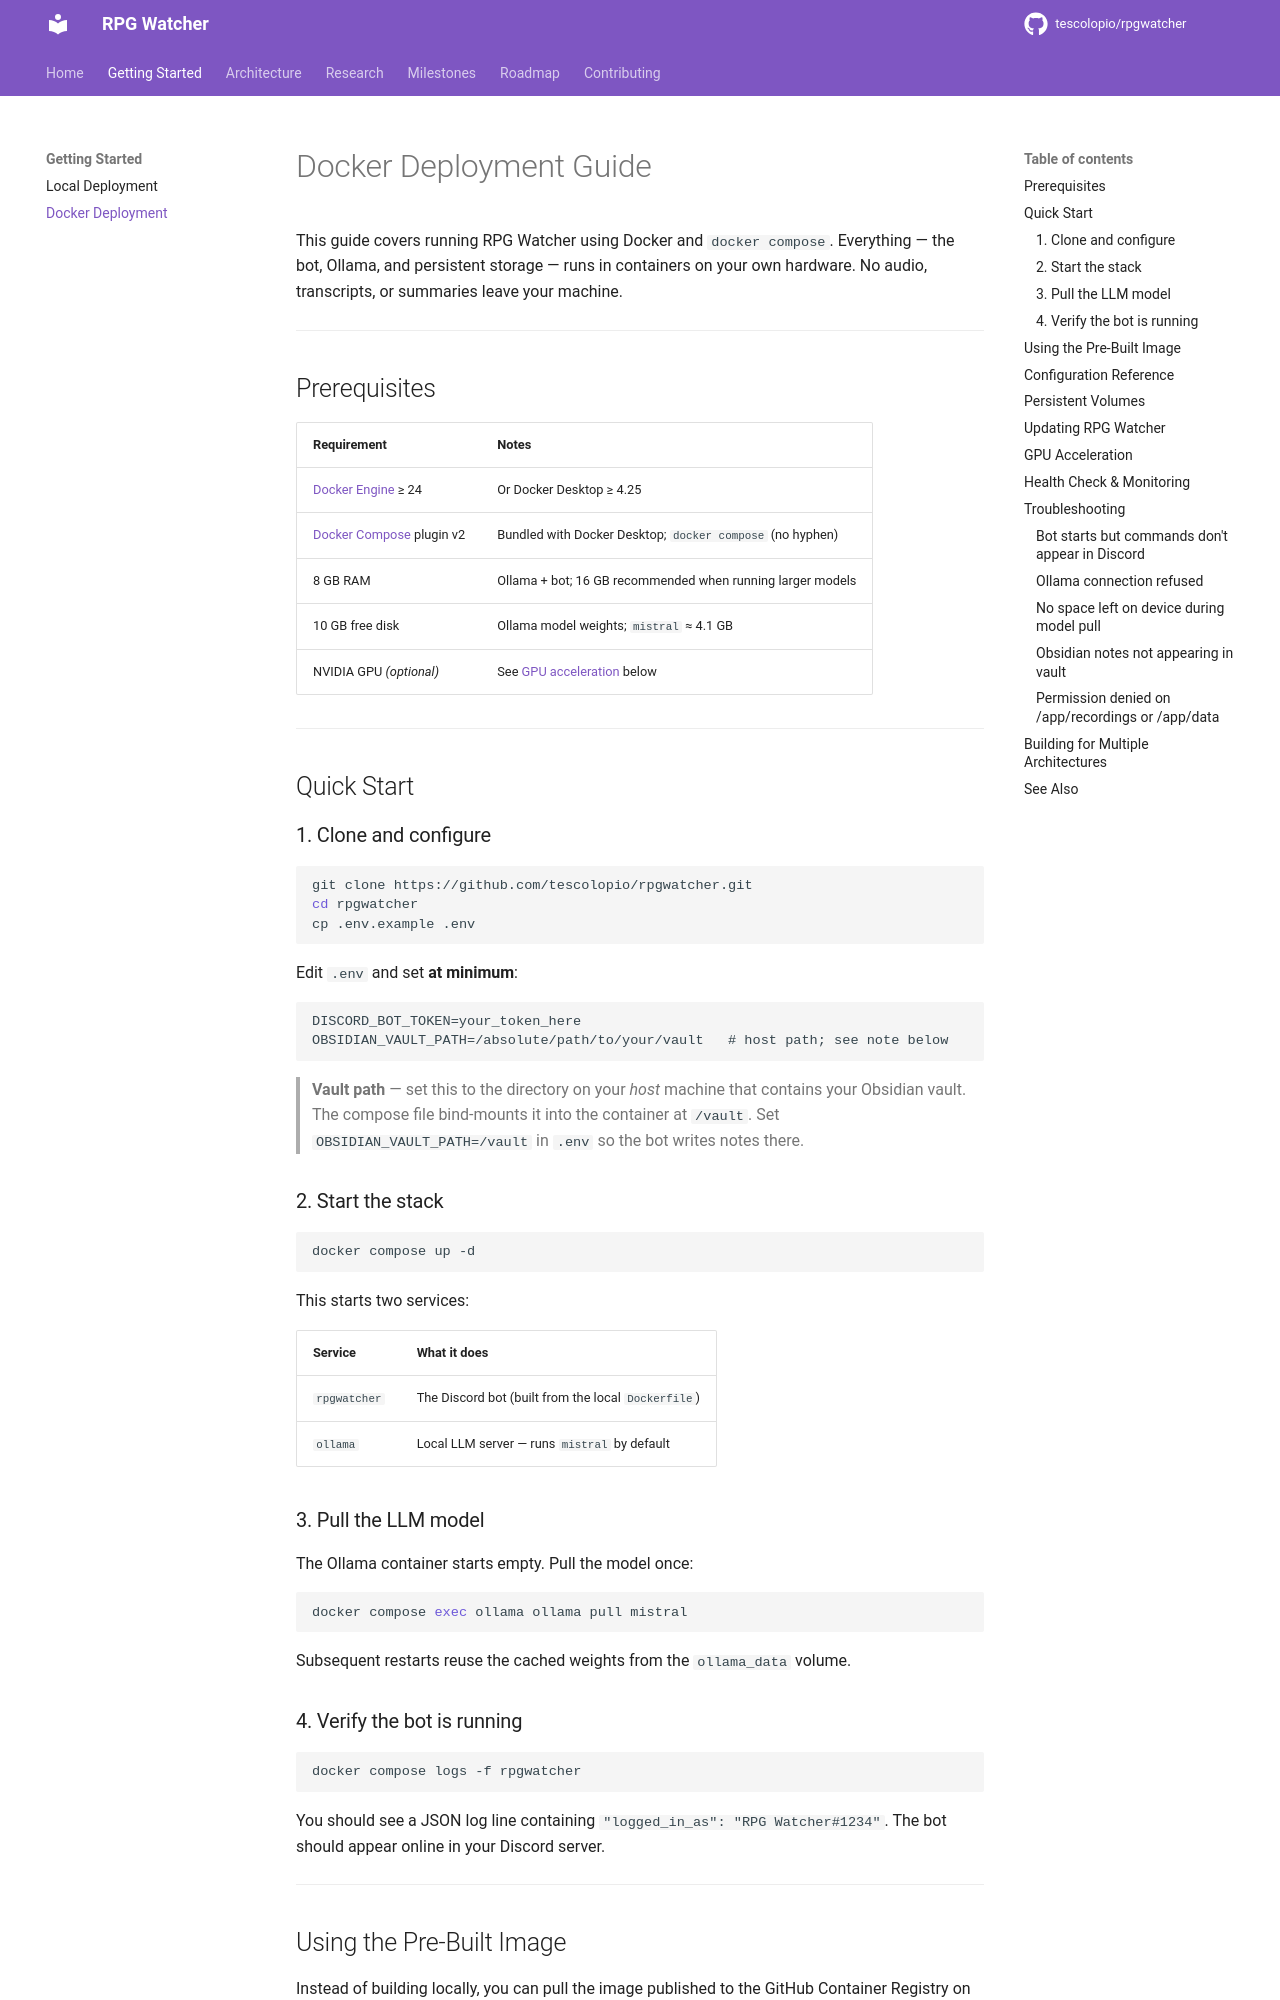

repository: tescolopio/TheWatcher · page: deployment/docker/index.html · generator: mkdocs

# Docker Deployment Guide

This guide covers running RPG Watcher using Docker and `docker compose`.  Everything — the bot, Ollama, and persistent storage — runs in containers on your own hardware.  No audio, transcripts, or summaries leave your machine.

---

## Prerequisites

| Requirement | Notes |
|-------------|-------|
| [Docker Engine](https://docs.docker.com/engine/install/) ≥ 24 | Or Docker Desktop ≥ 4.25 |
| [Docker Compose](https://docs.docker.com/compose/install/) plugin v2 | Bundled with Docker Desktop; `docker compose` (no hyphen) |
| 8 GB RAM | Ollama + bot; 16 GB recommended when running larger models |
| 10 GB free disk | Ollama model weights; `mistral` ≈ 4.1 GB |
| NVIDIA GPU *(optional)* | See [GPU acceleration](#gpu-acceleration) below |

---

## Quick Start

### 1. Clone and configure

```bash
git clone https://github.com/tescolopio/rpgwatcher.git
cd rpgwatcher
cp .env.example .env
```

Edit `.env` and set **at minimum**:

```dotenv
DISCORD_BOT_TOKEN=your_token_here
OBSIDIAN_VAULT_PATH=/absolute/path/to/your/vault   # host path; see note below
```

> **Vault path** — set this to the directory on your *host* machine that contains your Obsidian vault.  The compose file bind-mounts it into the container at `/vault`.  Set `OBSIDIAN_VAULT_PATH=/vault` in `.env` so the bot writes notes there.

### 2. Start the stack

```bash
docker compose up -d
```

This starts two services:

| Service | What it does |
|---------|-------------|
| `rpgwatcher` | The Discord bot (built from the local `Dockerfile`) |
| `ollama` | Local LLM server — runs `mistral` by default |

### 3. Pull the LLM model

The Ollama container starts empty.  Pull the model once:

```bash
docker compose exec ollama ollama pull mistral
```

Subsequent restarts reuse the cached weights from the `ollama_data` volume.

### 4. Verify the bot is running

```bash
docker compose logs -f rpgwatcher
```

You should see a JSON log line containing `"logged_in_as": "RPG Watcher#1234"`.  The bot should appear online in your Discord server.

---
